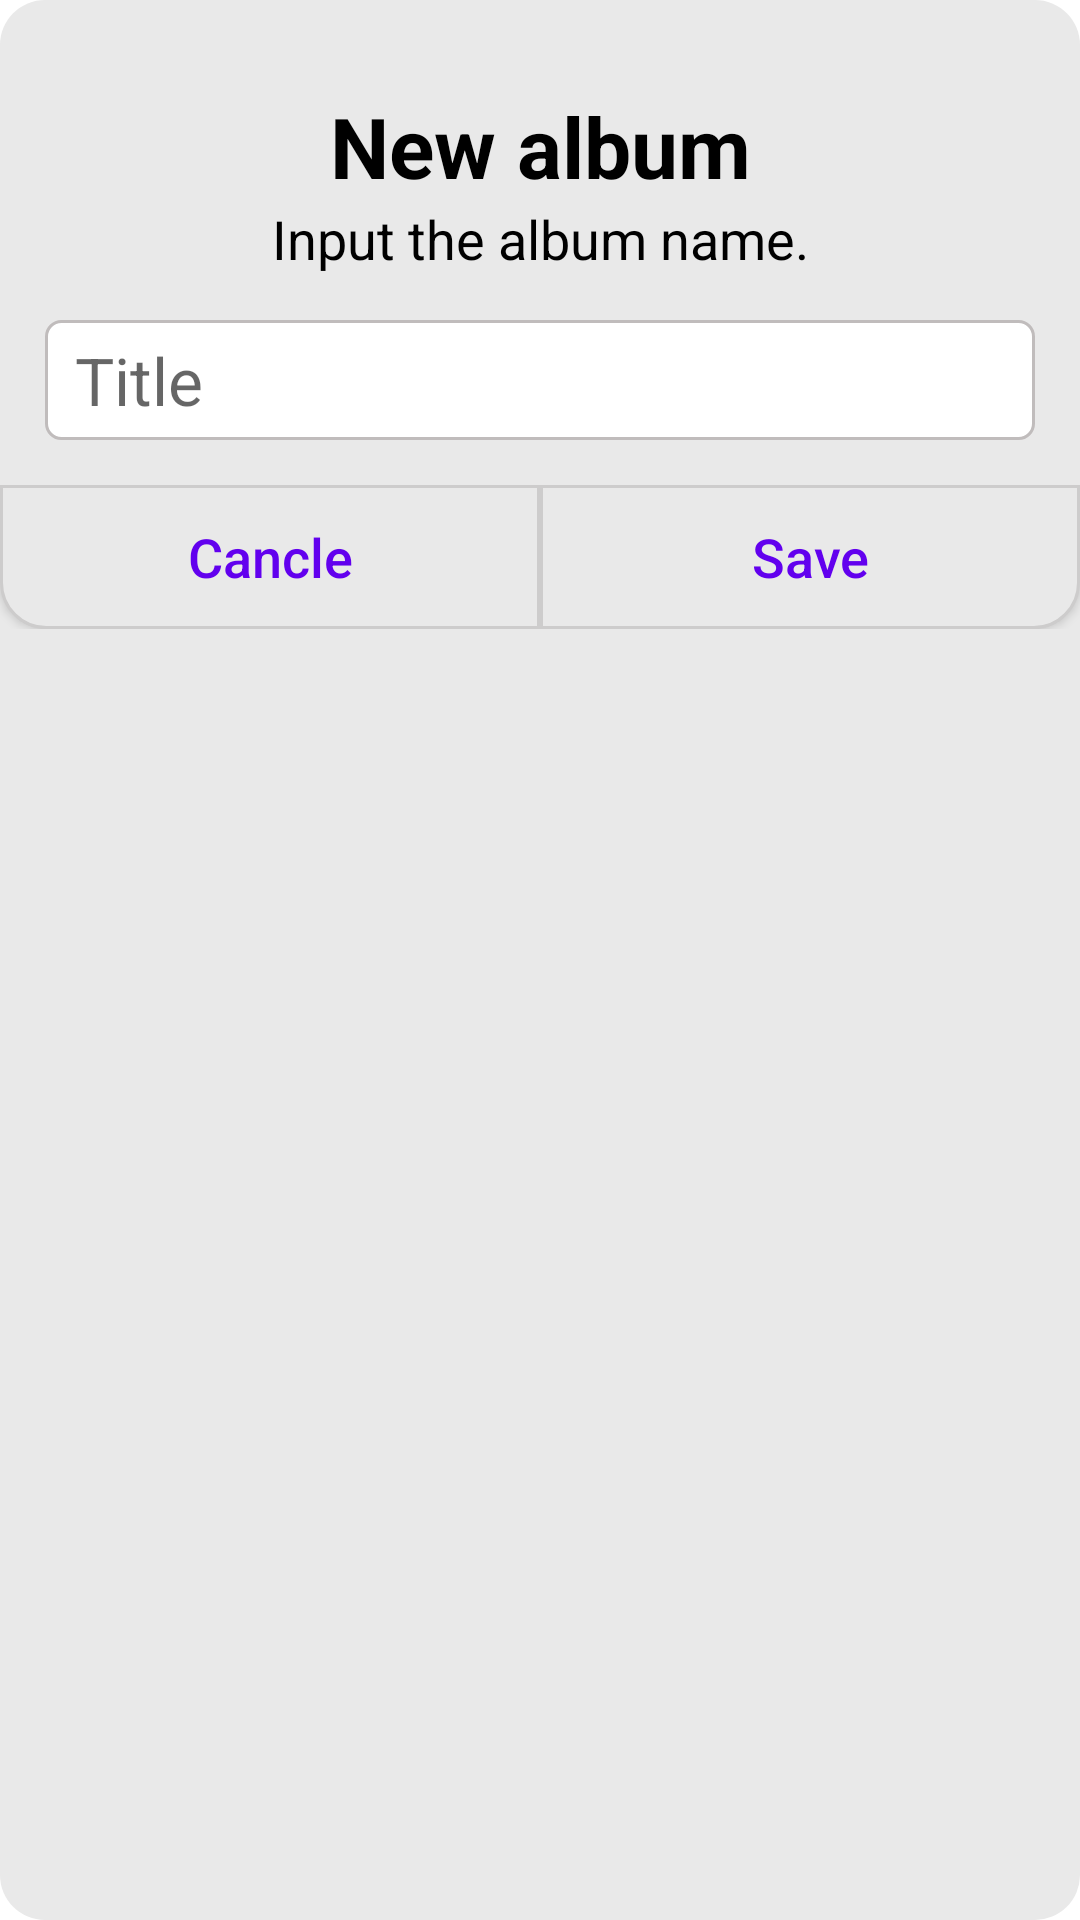

Produce the Android XML layout that renders to this screen, including the resource entries it uses.
<!-- AndroidManifest.xml: application theme Theme.MyApplication -->
<!-- res/layout/activity_fragment_frame7.xml -->
<?xml version="1.0" encoding="utf-8"?>
<LinearLayout
    xmlns:android="http://schemas.android.com/apk/res/android"
    android:layout_width="300dp"
    android:layout_height="wrap_content"
    android:paddingTop="30dp"
    android:orientation="vertical"
    android:background="@drawable/custom_dialog_newalbum">
    <TextView
        android:layout_width="match_parent"
        android:layout_height="wrap_content"
        android:text="New album"
        android:gravity="center"
        android:textSize="28sp"
        android:textStyle="bold"
        android:textColor="@color/black"/>
    <TextView
        android:layout_width="match_parent"
        android:layout_height="wrap_content"
        android:gravity="center"
        android:text="Input the album name."
        android:textSize="18sp"
        android:textColor="@color/black"/>
    <EditText
        android:layout_width="match_parent"
        android:layout_height="40dp"
        android:hint="Title"
        android:textSize="22sp"
        android:layout_margin="15dp"
        android:layout_marginLeft="22dp"
        android:layout_marginRight="22dp"
        android:background="@drawable/custom_input_newalbum"/>
    <LinearLayout
        android:layout_width="match_parent"
        android:layout_height="wrap_content"
        android:orientation="horizontal">
        <Button
            android:layout_width="0dp"
            android:layout_height="match_parent"
            android:layout_weight="1"
            android:text="Cancle"
            android:textAllCaps="false"
            android:background="@drawable/custom_button_cancle_newalbum"
            android:textSize="18sp"
            android:textColor="@color/purple_500"/>
        <Button
            android:layout_width="0dp"
            android:layout_height="match_parent"
            android:layout_weight="1"
            android:text="Save"
            android:textAllCaps="false"
            android:background="@drawable/custom_button_save_newalbum"
            android:textSize="18sp"
            android:textColor="@color/purple_500"/>
    </LinearLayout>
</LinearLayout>
<!-- resources referenced by this layout -->
<resources>
  <color name="black">#FF000000</color>
  <color name="purple_500">#FF6200EE</color>
  <!-- drawable custom_button_cancle_newalbum (drawable-v24) -->
  <?xml version="1.0" encoding="utf-8"?>
  
  <shape xmlns:android="http://schemas.android.com/apk/res/android">
      <solid android:color="#E9E9E9"/>
      <stroke android:width="1dp" android:color="#CDCCCC"/>
      <corners android:bottomLeftRadius="15dp"/>
  </shape>
  <!-- drawable custom_button_save_newalbum (drawable-v24) -->
  <?xml version="1.0" encoding="utf-8"?>
  
  <shape xmlns:android="http://schemas.android.com/apk/res/android">
      <solid android:color="#E9E9E9"/>
      <stroke android:width="1dp" android:color="#CDCCCC"/>
      <corners android:bottomRightRadius="15dp"/>
  </shape>
  <!-- drawable custom_dialog_newalbum (drawable-v24) -->
  <?xml version="1.0" encoding="utf-8"?>
  
  <shape xmlns:android="http://schemas.android.com/apk/res/android">
      <solid android:color="#E9E9E9"/>
      <corners android:radius="15dp"/>
  </shape>
  <!-- drawable custom_input_newalbum (drawable-v24) -->
  <?xml version="1.0" encoding="utf-8"?>
  
  <shape xmlns:android="http://schemas.android.com/apk/res/android">
      <stroke android:width="1dp" android:color="#C0BCBC"/>
      <solid android:color="@color/white"/>
      <corners android:radius="5dp" />
      <padding android:right="15dp"/>
      <padding android:left="10dp"/>
  </shape>
  <style name="Theme.MyApplication" parent="Theme.MaterialComponents.DayNight.DarkActionBar">
          
          <item name="colorPrimary">@color/purple_500</item>
          <item name="colorPrimaryVariant">@color/purple_700</item>
          <item name="colorOnPrimary">@color/white</item>
          
          <item name="colorSecondary">@color/teal_200</item>
          <item name="colorSecondaryVariant">@color/teal_700</item>
          <item name="colorOnSecondary">@color/black</item>
          
          <item name="android:statusBarColor">?attr/colorPrimaryVariant</item>
          
      </style>
  <color name="white">#FFFFFFFF</color>
  <color name="purple_700">#FF3700B3</color>
  <color name="teal_200">#FF03DAC5</color>
  <color name="teal_700">#FF018786</color>
</resources>
